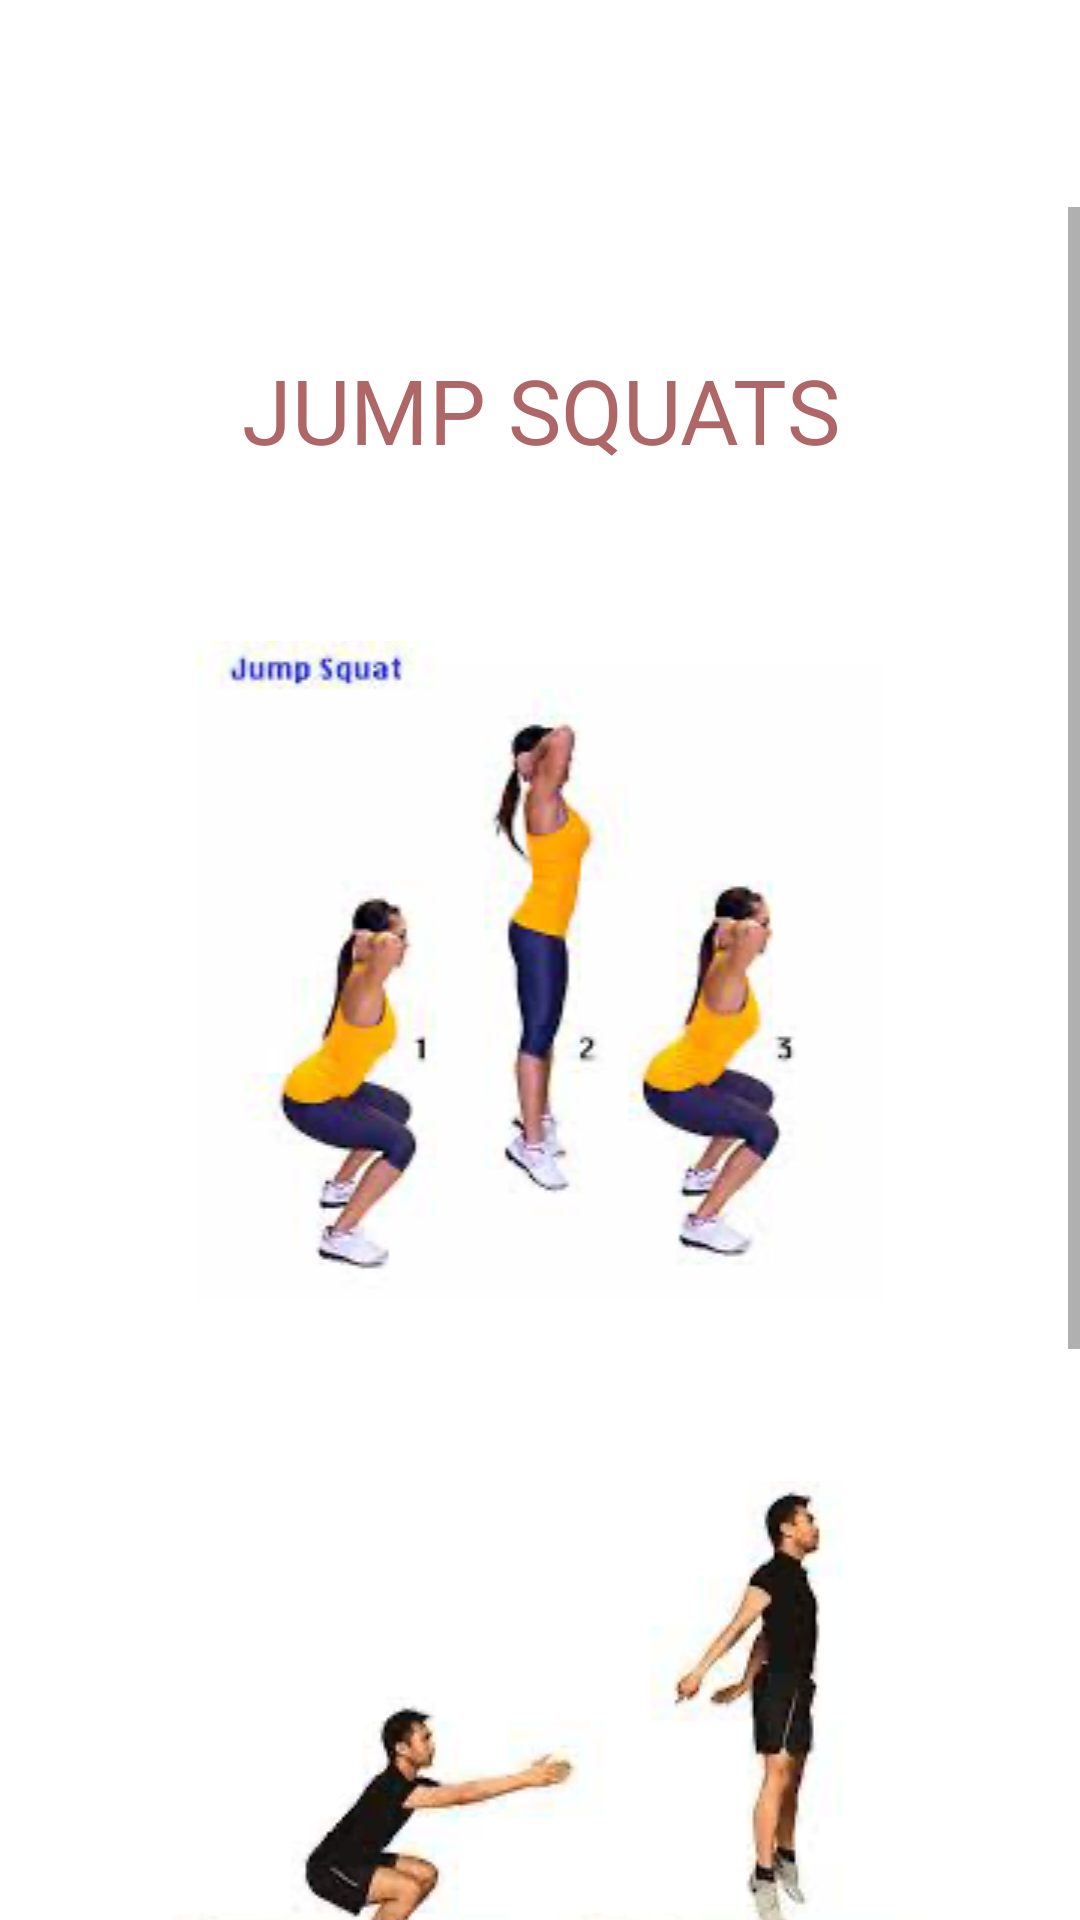

Reconstruct the res/layout file that produces this screen, plus the resources it refers to.
<!-- AndroidManifest.xml: application theme Theme.InstiFit -->
<!-- res/layout/activity_jump_squats.xml -->
<?xml version="1.0" encoding="utf-8"?>
<androidx.constraintlayout.widget.ConstraintLayout xmlns:android="http://schemas.android.com/apk/res/android"
    xmlns:app="http://schemas.android.com/apk/res-auto"
    xmlns:tools="http://schemas.android.com/tools"
    android:layout_width="match_parent"
    android:layout_height="match_parent"
    tools:context=".Exercises.JumpSquats"
    android:background="@color/white">

    <ImageView
        android:id="@+id/jumpsquatsback"
        android:layout_width="27dp"
        android:layout_height="50dp"
        app:layout_constraintBottom_toBottomOf="parent"
        app:layout_constraintEnd_toEndOf="parent"
        app:layout_constraintHorizontal_bias="0.109"
        app:layout_constraintStart_toStartOf="parent"
        app:layout_constraintTop_toTopOf="parent"
        app:layout_constraintVertical_bias="0.032"
        android:src="@drawable/ic_backarrow" />

    <ScrollView
        android:layout_width="match_parent"
        android:layout_height="650dp"
        app:layout_constraintBottom_toBottomOf="parent"
        app:layout_constraintTop_toBottomOf="@id/jumpsquatsback"
        app:layout_constraintEnd_toEndOf="parent"
        app:layout_constraintStart_toStartOf="parent"
        app:layout_constraintVertical_bias="0.0">

        <LinearLayout
            android:layout_width="match_parent"
            android:layout_height="wrap_content"
            android:orientation="vertical" >

            <TextView
                android:layout_width="match_parent"
                android:layout_height="wrap_content"
                android:textSize="20dp" />
            <TextView
                android:layout_width="match_parent"
                android:layout_height="wrap_content"
                android:textSize="15dp" />

            <TextView
                android:id="@+id/textView4"
                android:layout_width="match_parent"
                android:layout_height="wrap_content"
                android:text="JUMP SQUATS"
                android:textSize="30dp"
                android:textAlignment="center"
                android:textColor="#AE6666" />

            <TextView
                android:layout_width="match_parent"
                android:layout_height="wrap_content"
                android:textSize="20dp" />

            <ImageView
                android:id="@+id/imageView2"
                android:layout_width="match_parent"
                android:layout_height="wrap_content"
                android:layout_marginTop="30dp"
                android:layout_marginBottom="30dp"
                android:src="@drawable/jumpsquats1" />

            <ImageView
                android:id="@+id/imageView3"
                android:layout_width="match_parent"
                android:layout_height="wrap_content"
                android:layout_marginTop="30dp"
                android:layout_marginBottom="50dp"
                android:src="@drawable/jumpsquats2" />

            <TextView
                android:id="@+id/textView5"
                android:layout_width="match_parent"
                android:layout_height="wrap_content"
                android:layout_marginTop="5dp"
                android:layout_marginEnd="5dp"
                android:layout_marginRight="5dp"
                android:layout_marginBottom="5dp"
                android:text="1.Stand tall with your feet hip-width apart. "
                android:textColor="@color/black"
                android:textAlignment="center"
                android:textSize="20dp"  />

            <TextView
                android:id="@+id/textView6"
                android:layout_width="match_parent"
                android:layout_height="wrap_content"
                android:textColor="@color/black"
                android:textAlignment="center"
                android:textSize="20dp"
                android:layout_marginTop="5dp"
                android:layout_marginEnd="5dp"
                android:layout_marginRight="5dp"
                android:layout_marginBottom="5dp"
                android:text="2.Hinge at the hips to push your butt back and lower down until your thighs are parallel to the floor. Then press your feet down to explode off the floor and jump as high as you can. " />

            <TextView
                android:id="@+id/textView7"
                android:layout_width="match_parent"
                android:textColor="@color/black"
                android:textAlignment="center"
                android:textSize="20dp"
                android:layout_marginTop="5dp"
                android:layout_marginEnd="5dp"
                android:layout_marginRight="5dp"
                android:layout_marginBottom="5dp"
                android:layout_height="wrap_content"
                android:text="3.Allow your knees to bend 45 degrees when you land, and then immediately drop back down into a squat, and jump again." />

            <TextView
                android:layout_width="match_parent"
                android:layout_height="wrap_content"
                android:textSize="20dp" />
            <TextView
                android:layout_width="match_parent"
                android:layout_height="wrap_content"
                android:textSize="20dp" />
            <TextView
                android:layout_width="match_parent"
                android:layout_height="wrap_content"
                android:textSize="20dp" />

            <TextView
                android:id="@+id/reps"
                android:layout_width="match_parent"
                android:layout_height="wrap_content"
                android:textColor="@color/black"
                android:textAlignment="center"
                android:fontFamily="@font/amarante_regular"
                android:textSize="25dp"/>
            <TextView
                android:layout_width="match_parent"
                android:layout_height="wrap_content"
                android:textSize="20dp" />
            <TextView
                android:layout_width="match_parent"
                android:layout_height="wrap_content"
                android:textSize="20dp" />


        </LinearLayout>
    </ScrollView>





</androidx.constraintlayout.widget.ConstraintLayout>
<!-- resources referenced by this layout -->
<resources>
  <!-- drawable jumpsquats1: png bitmap (drawable, 36794 bytes) -->
  <!-- drawable jumpsquats2: png bitmap (drawable, 30780 bytes) -->
  <style name="Theme.InstiFit" parent="Theme.MaterialComponents.DayNight.NoActionBar">
          
          <item name="colorPrimary">@color/purple_500</item>
          <item name="colorPrimaryVariant">@color/purple_700</item>
          <item name="colorOnPrimary">@color/white</item>
          
          <item name="colorSecondary">@color/teal_200</item>
          <item name="colorSecondaryVariant">@color/teal_700</item>
          <item name="colorOnSecondary">@color/black</item>
          
          <item name="android:statusBarColor" tools:targetApi="l">?attr/colorPrimaryVariant</item>
          
      </style>
  <!-- not gathered from this repository: default colours our renderer supplied (Android Studio template values) -->
  <color name="purple_500">#FF6200EE</color>
  <color name="purple_700">#FF3700B3</color>
  <color name="teal_200">#FF03DAC5</color>
  <color name="teal_700">#FF018786</color>
  <color name="black">#FF000000</color>
  <color name="white">#FFFFFFFF</color>
</resources>
